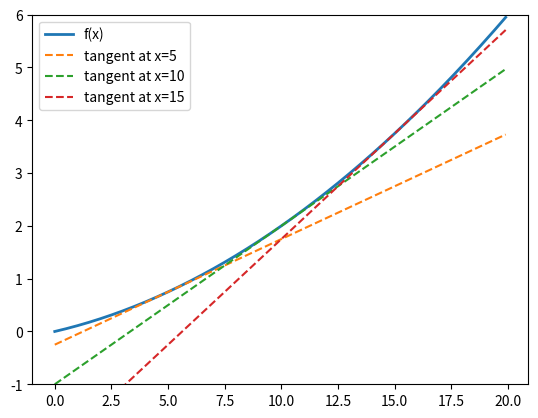
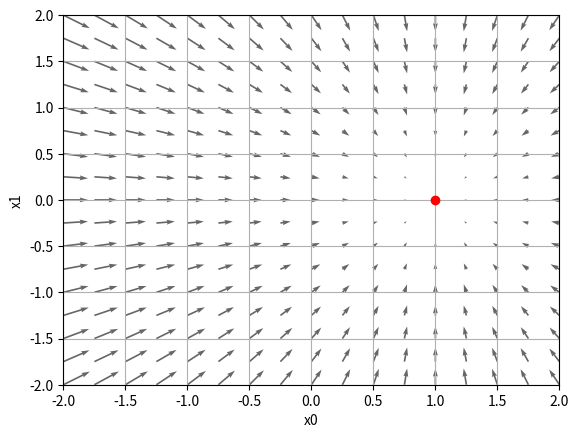
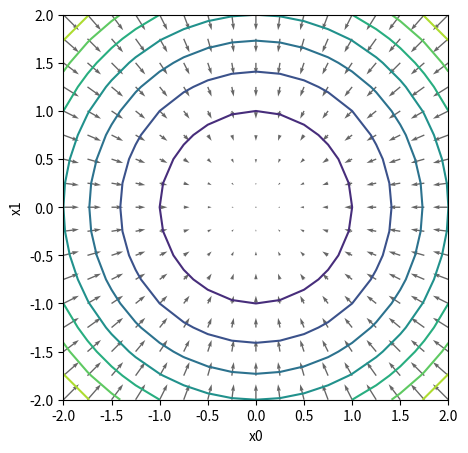
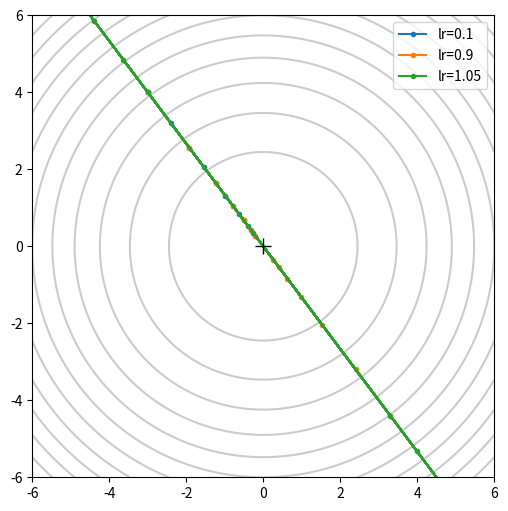
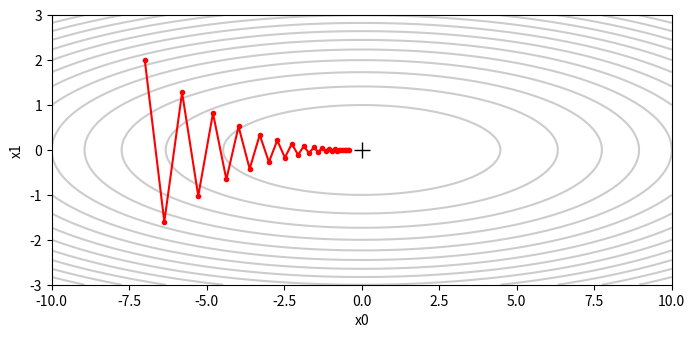

These charts were generated, in order, by the following Python code:
import sys, os
sys.path.append(os.pardir)
import numpy as np
import matplotlib.pyplot as plt

def check(got, want, name='답'):
    if got is None:
        raise AssertionError(f'{name}: 아직 안 채웠어요 (None)')
    if isinstance(want, (tuple, str, bool)):
        ok = got == want
    else:
        ok = np.shape(got) == np.shape(want) and np.allclose(got, want)
    mark = '✅' if ok else '❌'
    print(f'{name} = {got!r}   (정답 {want!r}) {mark}')
    assert ok, f'{name} 이(가) 틀렸어요'

# ---- 4장에서 만든 도구 (올바른 버전) ----
def numerical_diff(f, x):
    h = 1e-4
    return (f(x + h) - f(x - h)) / (2 * h)

def tangent_line(f, x):
    d = numerical_diff(f, x)
    b = f(x) - d * x
    return lambda t: d * t + b

def numerical_gradient(f, x):          # 점 하나 (1차원)
    h = 1e-4
    grad = np.zeros_like(x)
    for i in range(x.size):
        tmp_val = x[i]
        x[i] = tmp_val + h
        fxh1 = f(x)
        x[i] = tmp_val - h
        fxh2 = f(x)
        grad[i] = (fxh1 - fxh2) / (2 * h)
        x[i] = tmp_val
    return grad

def numerical_gradient_2d(f, X):       # 점 여러 개 (행 = 점)
    if X.ndim == 1:
        return numerical_gradient(f, X)
    grad = np.zeros_like(X)
    for idx, x in enumerate(X):
        grad[idx] = numerical_gradient(f, x)
    return grad

def function_1(x):
    return 0.01 * x ** 2 + 0.1 * x

def function_2(x):
    return np.sum(x ** 2)

print('준비 완료')

p1 = (4,)      # 숫자 1 → 행 축이 사라짐 → 1차원
p2 = (1, 4)    # 리스트 [1] → 행 축이 남음 (1개)
p3 = (2, 4)    # 리스트 [0, 2] → 행 2개
p4 = (3,)      # 열 쪽에 숫자 1 → 열 축이 사라짐 → 1차원 (3개 행의 1번 값)
p5 = (3, 1)    # 열 쪽에 리스트 [1] → 열 축이 남음 → 세로 한 줄짜리 2차원

# 확인
M = np.arange(12).reshape(3, 4)
print(M[1].shape, M[[1]].shape, M[[0, 2]].shape, M[:, 1].shape, M[:, [1]].shape)
check(p1, (4,), 'p1'); check(p2, (1, 4), 'p2'); check(p3, (2, 4), 'p3')
check(p4, (3,), 'p4'); check(p5, (3, 1), 'p5')
print('통과!')

pick_a = [0.7, 0.5, 0.4, 0.6]   # (0,2) (1,0) (2,2) (3,1)
pick_b = [0.7, 0.5]             # (0,2) (1,0) — np.arange(2) 대신 [0, 1]을 직접 쓴 것과 같다
pick_c = (2, 3)                 # 목록 하나 → 0번, 1번 '행'을 통째로

# 확인
P = np.array([[0.1, 0.2, 0.7],
              [0.5, 0.4, 0.1],
              [0.3, 0.3, 0.4],
              [0.2, 0.6, 0.2]])
t = np.array([2, 0, 2, 1])
print(P[np.arange(4), t], P[[0, 1], [2, 0]], P[[0, 1]].shape)
check(pick_a, [0.7, 0.5, 0.4, 0.6], 'pick_a')
check(pick_b, [0.7, 0.5], 'pick_b')
check(pick_c, (2, 3), 'pick_c')
print('통과!')

losses = -np.log(P[np.arange(4), t] + 1e-7)   # (4,)
mean_loss = np.mean(losses)                    # = np.sum(losses) / 4
acc = np.sum(np.argmax(P, axis=1) == t) / 4    # 예측 [2, 0, 2, 1] → 모두 맞음

# 확인
print(losses)
check(losses.shape, (4,), 'losses.shape')
check(mean_loss, -np.mean(np.log(np.array([0.7, 0.5, 0.4, 0.6]) + 1e-7)), 'mean_loss')
check(acc, 1.0, 'acc')
print('통과!')

s0 = [12, 15, 18, 21]   # 열마다 위아래로: 0+4+8, 1+5+9, ...
s1 = [6, 22, 38]        # 행마다 옆으로: 0+1+2+3, 4+5+6+7, 8+9+10+11
a0 = [2, 2, 2, 2]       # 열마다 가장 큰 값은 모두 맨 아래 행(2)

# 확인
print(M.sum(axis=0), M.sum(axis=1), np.argmax(M, axis=0))
check(s0, [12, 15, 18, 21], 's0'); check(s1, [6, 22, 38], 's1'); check(a0, [2, 2, 2, 2], 'a0')
print('통과!')

n_wrong = 10   # 1차원이라 shape[0]이 '원소 개수'가 돼 버린다 → 데이터 10개로 착각

def as_batch(y):
    if y.ndim == 1:
        return y.reshape(1, y.size)   # 1행짜리 묶음으로
    return y

def count_data(y):
    return as_batch(y).shape[0]

# 확인
check(n_wrong, 10, 'n_wrong')
check(as_batch(np.zeros(10)).shape, (1, 10), 'as_batch(1차원)')
check(as_batch(np.zeros((5, 10))).shape, (5, 10), 'as_batch(2차원)')
check(count_data(np.zeros(10)), 1, 'count_data(1차원)')
check(count_data(np.zeros((5, 10))), 5, 'count_data(2차원)')
print('통과!')

p_shape = (6,)   # reshape는 '새 배열'을 돌려줄 뿐. 담지 않으면 a는 그대로 → a = a.reshape(2, 3)

# 확인
a = np.arange(6)
a.reshape(2, 3)
print(a.shape)
check(p_shape, (6,), 'p_shape')
print('통과! 바꾼 결과를 쓰려면 a = a.reshape(2, 3) 처럼 다시 담아야 한다.')

# 책 예제 데이터 (실행만)
t1 = np.array([0, 0, 1, 0, 0, 0, 0, 0, 0, 0])
y1 = np.array([0.1, 0.05, 0.6, 0.0, 0.05, 0.1, 0.0, 0.1, 0.0, 0.0])
y2 = np.array([0.1, 0.05, 0.1, 0.0, 0.05, 0.1, 0.0, 0.6, 0.0, 0.0])
Yb = np.array([y1, y2])        # (2, 10) 배치

def my_mse(y, t):
    loss = 0.5 * np.sum((t - y) * (t - y))   # ① 0.5 빠짐  ② return 빠짐  (+ 내장 함수 이름 sum 피하기)
    return loss

# 확인
check(my_mse(y1, t1), 0.0975, 'my_mse(y1)')
print('통과!')

def my_numerical_diff(f, x):
    h = 1e-4
    return (f(x + h) - f(x - h)) / (2 * h)   # 괄호 없으면 2로 나누고 h를 '곱함'

# 확인: x**2 의 x=3 기울기 = 6
check(my_numerical_diff(lambda x: x ** 2, 3.0), 6.0, 'my_numerical_diff')
print('통과!')

def my_cee_batch(y, t):
    if y.ndim == 1:
        t = t.reshape(1, t.size)   # reshape 결과를 다시 담기
        y = y.reshape(1, y.size)
    batch_size = y.shape[0]
    return -np.sum(t * np.log(y + 1e-7)) / batch_size

# 확인
check(my_cee_batch(y1, t1), 0.510825457099338, 'my_cee_batch(y1)')
check(my_cee_batch(Yb, np.array([t1, t1])), 1.406704775046942, 'my_cee_batch(Yb)')
print('통과!')

def my_cee_label(y, t):
    if y.ndim == 1:
        y = y.reshape(1, y.size)
        t = t.reshape(1, t.size)
    batch_size = y.shape[0]
    result = y[np.arange(batch_size), t]                # y.size(원소 전체) → batch_size(행 개수)
    return -np.sum(np.log(result + 1e-7)) / batch_size  # log가 음수라서 앞에 -

# 확인
check(my_cee_label(Yb, np.array([2, 2])), 1.406704775046942, 'my_cee_label(Yb)')
print('통과!')

def my_tangent_line(f, x):
    diff_f = numerical_diff(f, x)
    return lambda t: diff_f * (t - x) + f(x)   # diff_f는 숫자 → 곱하기 * 필요 (diff_f(...)는 '함수 부르기')

# 확인
check(my_tangent_line(function_1, 5)(0), -0.25, 'my_tangent_line(f1, 5)(0)')
print('통과!')

def my_numerical_gradient(f, x):
    h = 1e-4
    grad = np.zeros_like(x)
    for i in range(x.size):
        tmp_val = x[i]
        x[i] = tmp_val + h
        fpx = f(x)
        x[i] = tmp_val - h
        fmx = f(x)
        grad[i] = (fpx - fmx) / (2 * h)   # ① id(내장 함수) → i   ② 괄호
        x[i] = tmp_val
    return grad

# 확인
check(my_numerical_gradient(function_2, np.array([3.0, 4.0])), np.array([6.0, 8.0]), 'my_numerical_gradient')
print('통과!')

def my_numerical_gradient_2d(f, X):
    if X.ndim == 1:
        return numerical_gradient(f, X)
    grad = np.zeros_like(X)
    for idx, x in enumerate(X):
        grad[idx] = numerical_gradient(f, x)   # '어떤 함수(f)'를 '어떤 점(x)'에서 — 둘 다 넘기기
    return grad

# 확인
Pts = np.array([[3.0, 4.0], [0.0, 2.0], [3.0, 0.0]])
check(my_numerical_gradient_2d(function_2, Pts), np.array([[6.0, 8.0], [0.0, 4.0], [6.0, 0.0]]), 'my_numerical_gradient_2d')
print('통과!')

T5 = np.array([[0, 0, 1],
               [1, 0, 0],
               [0, 1, 0],
               [0, 0, 1]])
shape_guess = (4, 3)   # T5의 모양을 예측해 둔 메모

labels5 = np.argmax(T5, axis=1)   # 모양 메모(튜플)가 아니라 실제 데이터 T5를 넣어야 한다

# 확인
check(labels5, np.array([2, 0, 1, 2]), 'labels5')
print('통과!')

pts2 = np.array([[1.0, 1.0],
                 [-1.0, 2.0]])
g2 = numerical_gradient_2d(function_2, pts2)
U = -g2[:, 0]   # 기울기는 오르막 방향 → 마이너스를 붙여야 내리막(최솟값 쪽)
V = -g2[:, 1]

# 확인: (1, 1)에서는 왼쪽 아래(-, -)로, (-1, 2)에서는 오른쪽 아래(+, -)로 가야 원점이다
check(U, np.array([-2.0, 2.0]), 'U')
check(V, np.array([-2.0, -4.0]), 'V')
print('통과!')

mg_shape = (2, 3)
mg_X = [[0, 1, 2],
        [0, 1, 2]]   # x0 줄을 x1 개수(2)만큼 아래로 복사
mg_Y = [[5, 5, 5],
        [6, 6, 6]]   # x1 값을 x0 개수(3)만큼 옆으로

# 확인
x0 = np.array([0, 1, 2])
x1 = np.array([5, 6])
X, Y = np.meshgrid(x0, x1)
print(X); print(Y)
check(mg_shape, (2, 3), 'mg_shape')
check(mg_X, X, 'mg_X')
check(mg_Y, Y, 'mg_Y')
print('통과!')

flat_X = [0, 1, 2, 0, 1, 2]   # 위 행부터 차례로
flat_Y = [5, 5, 5, 6, 6, 6]
where_25 = 2                  # flat_X[2] = 2, flat_Y[2] = 5

# 확인
print(X.flatten(), Y.flatten())
check(flat_X, X.flatten(), 'flat_X')
check(flat_Y, Y.flatten(), 'flat_Y')
check(where_25, 2, 'where_25')
print('통과!')

Xf = X.flatten()
Yf = Y.flatten()

pts = np.array([Xf, Yf]).T   # (2, 6) 쌓기 → .T → (6, 2)
back = pts.T                 # 다시 (2, 6): back[0] = 모든 x0, back[1] = 모든 x1

# 확인
print(pts)
check(pts.shape, (6, 2), 'pts.shape')
check(pts[4], np.array([1, 6]), 'pts[4]')
check(back.shape, (2, 6), 'back.shape')
check(back[0], Xf, 'back[0]')
print('통과!')

Z_grid = X ** 2 + Y ** 2                        # (2, 3) — 격자 모양 그대로
Z_loop = np.array([function_2(p) for p in pts])  # (6,) — 점마다 하나
Z_back = Z_loop.reshape(X.shape)                 # (6,) → (2, 3)

# 확인
print(Z_grid)
check(Z_grid.shape, (2, 3), 'Z_grid.shape')
check(Z_loop.shape, (6,), 'Z_loop.shape')
check(Z_back, Z_grid, 'Z_back')
print('통과! flatten ↔ reshape(X.shape)는 서로 되돌리는 관계다.')

print(np.column_stack([Xf, Yf]))
print('같은가?', np.array_equal(np.column_stack([Xf, Yf]), pts))

predict_lines = (3, 200)   # 접선 3개 × x값 200개

xs = np.arange(0.0, 20.0, 0.1)
points = [5, 10, 15]

slopes = np.array([numerical_diff(function_1, p) for p in points])   # [0.2, 0.3, 0.4]
lines = np.array([tangent_line(function_1, p)(xs) for p in points])  # (3, 200)

plt.plot(xs, function_1(xs), label='f(x)', linewidth=2)
for p, row in zip(points, lines):          # zip: 두 목록을 같은 순서끼리 짝지어 꺼내기
    plt.plot(xs, row, '--', label=f'tangent at x={p}')
plt.ylim(-1, 6)
plt.legend()
plt.show()

# 확인
check(predict_lines, (3, 200), 'predict_lines')
check(slopes, np.array([0.2, 0.3, 0.4]), 'slopes')
check(lines.shape, (3, 200), 'lines.shape')
check(lines[1][100], tangent_line(function_1, 10)(xs[100]), 'lines[1][100]')
print('통과!')

center = (1, 0)   # (x0 - 1)²이 0이 되는 x0 = 1, x1² 이 0이 되는 x1 = 0

def function_g(x):
    return (x[0] - 1) ** 2 + x[1] ** 2

g0 = np.arange(-2, 2.5, 0.25)
Xg, Yg = np.meshgrid(g0, g0)
Xg = Xg.flatten()
Yg = Yg.flatten()

grad_g = numerical_gradient_2d(function_g, np.array([Xg, Yg]).T)   # (324, 2)

plt.figure()
plt.quiver(Xg, Yg, -grad_g[:, 0], -grad_g[:, 1], angles='xy', color='#666666')
plt.plot(1, 0, 'ro')   # 최솟값 표시
plt.xlim([-2, 2]); plt.ylim([-2, 2])
plt.xlabel('x0'); plt.ylabel('x1')
plt.grid()
plt.show()

# 확인: 손으로 미분한 값(2(x0 - 1), 2x1)과 비교
check(center, (1, 0), 'center')
check(Xg.shape, (324,), 'Xg.shape')
check(grad_g.shape, (324, 2), 'grad_g.shape')
check(grad_g, np.array([2 * (Xg - 1), 2 * Yg]).T, 'grad_g (손 계산과 비교)')
print('통과!')

c0 = np.arange(-2, 2.25, 0.25)
Xc, Yc = np.meshgrid(c0, c0)        # 2차원 그대로
Zc = Xc ** 2 + Yc ** 2              # 2차원 함수 값 (C-4의 방법 1)

Gc = numerical_gradient_2d(function_2, np.array([Xc.flatten(), Yc.flatten()]).T)

plt.figure(figsize=(5, 5))
plt.contour(Xc, Yc, Zc, levels=8)                     # 등고선
plt.quiver(Xc.flatten(), Yc.flatten(), -Gc[:, 0], -Gc[:, 1], angles='xy', color='#666666')
plt.gca().set_aspect('equal')                         # 가로세로 비율 같게 (원이 원으로 보이게)
plt.xlabel('x0'); plt.ylabel('x1')
plt.show()

angle = 90   # 기울기는 등고선과 '직각' 방향 = 가장 가파르게 내려가는 방향

# 확인
check(angle, 90, 'angle')
print('통과! 등고선을 따라가면 값이 안 변하고, 직각 방향이 가장 빨리 변한다.')

predict_hist = (21, 2)   # 처음 위치 1개 + 이동 20번

def gradient_descent_history(f, init_x, lr=0.1, step_num=20):
    x = init_x.copy()
    history = [x.copy()]                 # 처음 위치
    for i in range(step_num):
        x -= lr * numerical_gradient(f, x)
        history.append(x.copy())         # copy 안 하면 모든 칸이 같은 배열(마지막 값)이 된다
    return np.array(history)             # (step_num + 1, 2)

# 확인
init = np.array([-3.0, 4.0])
hist = gradient_descent_history(function_2, init, lr=0.1, step_num=20)
check(predict_hist, (21, 2), 'predict_hist')
check(hist.shape, (21, 2), 'hist.shape')
check(hist[0], np.array([-3.0, 4.0]), 'hist[0]')
check(hist[-1], np.array([-3.0, 4.0]) * 0.8 ** 20, 'hist[-1]')   # x² 은 한 번에 (1 - 2*0.1) = 0.8배씩 줄어든다
check(init, np.array([-3.0, 4.0]), 'init (바뀌면 안 됨)')
print('통과!')

predict_flip = True      # 1 - 2*0.9 = -0.8 → 매번 부호가 바뀌며 0.8배 (지그재그로 수렴)
predict_diverge = 1.05   # 1 - 2*1.05 = -1.1 → 절댓값이 1.1배씩 커짐 (발산)

# 그래프 + 확인 (실행만)
d0 = np.arange(-6, 6.1, 0.1)
Xd, Yd = np.meshgrid(d0, d0)
Zd = Xd ** 2 + Yd ** 2

plt.figure(figsize=(6, 6))
plt.contour(Xd, Yd, Zd, levels=12, colors='#cccccc')
for lr in [0.1, 0.9, 1.05]:
    h = gradient_descent_history(function_2, np.array([-3.0, 4.0]), lr=lr, step_num=12)
    plt.plot(h[:, 0], h[:, 1], 'o-', markersize=3, label=f'lr={lr}')   # 0열 = x0들, 1열 = x1들
plt.plot(0, 0, 'k+', markersize=12)
plt.xlim(-6, 6); plt.ylim(-6, 6)
plt.gca().set_aspect('equal')
plt.legend()
plt.show()

h09 = gradient_descent_history(function_2, np.array([-3.0, 4.0]), lr=0.9, step_num=4)
print('lr=0.9 의 x0:', h09[:, 0])
check(predict_flip, bool(np.all(h09[:-1, 0] * h09[1:, 0] < 0)), 'predict_flip')
check(predict_diverge, 1.05, 'predict_diverge')
print('통과!')

def f_long(x):
    return x[0] ** 2 / 20.0 + x[1] ** 2

L0 = np.arange(-10, 10.1, 0.1)
L1 = np.arange(-3, 3.05, 0.05)
XL, YL = np.meshgrid(L0, L1)
ZL = XL ** 2 / 20.0 + YL ** 2

hL = gradient_descent_history(f_long, np.array([-7.0, 2.0]), lr=0.9, step_num=30)

plt.figure(figsize=(8, 3.5))
plt.contour(XL, YL, ZL, levels=15, colors='#cccccc')
plt.plot(hL[:, 0], hL[:, 1], 'o-', color='red', markersize=3)
plt.plot(0, 0, 'k+', markersize=12)
plt.xlabel('x0'); plt.ylabel('x1')
plt.show()
print('30번 뒤 위치:', hL[-1])

faster = 'x1'   # x1: |−0.8|배씩 빠르게(지그재그) / x0: 0.91배씩 아주 느리게

# 확인
check(faster, 'x1' if abs(hL[-1][1]) < abs(hL[-1][0]) else 'x0', 'faster')
print('통과! 한 학습률로는 두 방향을 동시에 잘 맞추기 어렵다 → 6장의 주제')

e1_a = [100, 2, 3]   # b = a 는 복사가 아니라 같은 상자에 이름표 b를 붙인 것 → b로 고치면 a도 바뀐다
e1_is = True         # 같은 상자

# 확인
a = np.array([1, 2, 3])
b = a
b[0] = 100
print('a =', a, '  a is b =', a is b)
check(e1_a, a, 'e1_a')
check(e1_is, a is b, 'e1_is')
print('통과!')

e2_a = [1, 2, 3]   # 다른 상자를 고쳤으니 a는 그대로
e2_is = False      # 상자가 2개
e2_eq = True       # 복사 직후에는 값이 같다 (값이 같다 ≠ 같은 상자)

# 확인
a = np.array([1, 2, 3])
b = a.copy()
eq_before = np.array_equal(a, b)
b[0] = 100
print('a =', a, '  a is b =', a is b, '  복사 직후 값이 같았나 =', eq_before)
check(e2_a, a, 'e2_a')
check(e2_is, a is b, 'e2_is')
check(e2_eq, eq_before, 'e2_eq')
print('통과!')

e3_after1 = [4.0, 4.0]   # -= 는 상자를 그 자리에서 고친다 → a도 4
e3_after2 = [4.0, 4.0]   # c - 1 은 새 상자를 만들고 이름표 c만 옮긴다 → a는 그대로 4
e3_c_is_a = False        # c는 이제 새 상자 [3, 3]에 붙어 있다

# 확인
a = np.array([5.0, 5.0])
b = a
b -= 1
after1 = a.copy()
c = a
c = c - 1
print('① 뒤 a =', after1, '  ② 뒤 a =', a, '  c =', c, '  c is a =', c is a)
check(e3_after1, after1, 'e3_after1')
check(e3_after2, a, 'e3_after2')
check(e3_c_is_a, c is a, 'e3_c_is_a')
print('통과!')

e4_n = 5   # 숫자는 불변 → m -= 1 은 새 숫자 4를 만들고 이름표 m만 옮긴다

# 확인
n = 5
m = n
m -= 1
print('n =', n, '  m =', m)
check(e4_n, n, 'e4_n')
print('통과! 이 함정은 배열·리스트·딕셔너리처럼 "고칠 수 있는 물건"에서만 드러난다.')

e5_after1 = [9.0, 19.0]   # 함수 안의 v는 바깥 a와 같은 상자 → -= 로 직접 고침
e5_after2 = [9.0, 19.0]   # v = v - 1 은 함수 안에서만 새 상자. 바깥 a는 그대로
e5_ret = 'None'           # return이 없으면 None → 새 상자 결과는 버려진다

# 확인
def sub_inplace(v):
    v -= 1

def sub_new(v):
    v = v - 1

a = np.array([10.0, 20.0])
sub_inplace(a)
after1 = a.copy()
ret = sub_new(a)
print('① 뒤 a =', after1, '  ② 뒤 a =', a, '  sub_new의 반환값 =', ret)
check(e5_after1, after1, 'e5_after1')
check(e5_after2, a, 'e5_after2')
check(e5_ret, str(ret), 'e5_ret')
print('통과! 바깥 배열을 바꾸지 않으려면 함수 안에서 .copy(), 새 결과를 쓰려면 return.')

e6_hist = [3, 3, 3]   # 리스트에 '같은 상자'를 3번 넣었다 → 마지막 값만 3번 보인다
e6_same = True

# 확인
x = np.array([0.0])
hist = []
for i in range(3):
    x += 1
    hist.append(x)
print('hist =', hist, '  hist[0] is hist[2] =', hist[0] is hist[2])
check(e6_hist, np.array(hist).ravel(), 'e6_hist')
check(e6_same, hist[0] is hist[2], 'e6_same')
print('통과! 그 순간의 값을 남기려면 hist.append(x.copy())')

e7_after1 = [0, 99, 2, 3, 4]   # 슬라이스 = 원래 상자의 창 → a도 바뀐다
e7_after2 = [0, 99, 2, 3, 4]   # 리스트 인덱싱 = 복사본 → a는 그대로

# 확인
a = np.arange(5)
s = a[1:3]
s[0] = 99
after1 = a.copy()
f = a[[3, 4]]
f[0] = -1
print('① 뒤 a =', after1, '  ② 뒤 a =', a, '  f =', f)
check(e7_after1, after1, 'e7_after1')
check(e7_after2, a, 'e7_after2')
print('통과!')

e8_M = [[1, 1, 1], [0, 0, 0]]   # row는 Mz 0번 행의 창 → 같은 칸을 고친다

# 확인
Mz = np.zeros((2, 3))
row = Mz[0]
row += 1
print(Mz)
check(e8_M, Mz, 'e8_M')
print('통과!')

e9_after1 = [0.5, 0.5]   # 같은 상자를 고쳤으니 계층도 0.5를 본다
e9_after2 = [0.5, 0.5]   # 딕셔너리만 새 상자 [0, 0]으로 바뀌고, 계층은 옛 상자를 그대로 들고 있다
e9_safe = 1              # -= (그 자리에서 고치기) → 4장 5-4의 갱신 코드도 이 방식

# 확인
params = {'W': np.ones(2)}
layer_W = params['W']
params['W'] -= 0.5
after1 = layer_W.copy()
params['W'] = params['W'] - 0.5
after2 = layer_W.copy()
print('① 뒤 layer_W =', after1, '  ② 뒤 layer_W =', after2, '  params[W] =', params['W'])
check(e9_after1, after1, 'e9_after1')
check(e9_after2, after2, 'e9_after2')
check(e9_safe, 1, 'e9_safe')
print('통과! 이름표 성질은 버그의 원인도 되고, 일부러 이용하기도 한다.')

def safe_gradient_descent(f, init_x, lr=0.1, step_num=100):
    x = init_x.copy()          # 새 상자에서 시작 → init_x는 그대로
    for i in range(step_num):
        x -= lr * numerical_gradient(f, x)
    return x

# 확인
start = np.array([-3.0, 4.0])
res = safe_gradient_descent(function_2, start)
check(res, np.array([0.0, 0.0]), '결과')
check(start, np.array([-3.0, 4.0]), 'start (바뀌면 안 됨)')
check(res is start, False, 'res is start')
print('통과!')

def path_of(f, init_x, lr=0.1, step_num=3):
    x = init_x.copy()
    history = []
    for i in range(step_num):
        history.append(x.copy())   # 그 순간의 값을 새 상자로 남기기
        x -= lr * numerical_gradient(f, x)
    return np.array(history)

# 확인: x² 은 lr=0.1 이면 한 번에 0.8배
p = path_of(function_2, np.array([-3.0, 4.0]))
print(p)
check(p, np.array([[-3.0, 4.0], [-2.4, 3.2], [-1.92, 2.56]]), 'path')
print('통과!')

def gradient_no_restore(f, x):
    h = 1e-4
    grad = np.zeros_like(x)
    for i in range(x.size):
        tmp_val = x[i]
        x[i] = tmp_val + h
        fxh1 = f(x)
        x[i] = tmp_val - h
        fxh2 = f(x)
        grad[i] = (fxh1 - fxh2) / (2 * h)
        x[i] = tmp_val          # 복원: x는 바깥 배열과 같은 상자라서, 안 하면 바깥 값이 틀어진 채로 남는다
    return grad

# 확인
f_xy = lambda x: x[0] * x[1]
pt = np.array([3.0, 4.0])
g = gradient_no_restore(f_xy, pt)
print('기울기 =', g, '  계산 뒤 pt =', pt)
check(pt, np.array([3.0, 4.0]), 'pt (바깥 배열이 그대로여야 함)')
check(g, np.array([4.0, 3.0]), '기울기')
print('통과!')

# 옛 상자: [1, 2, 3] → b[2]=30 → [1, 2, 30] → d[0]=10 → [10, 2, 30]  (b, d가 같은 상자를 고침)
e13_a = [20.0, 4.0, 60.0]   # 옛 상자 [10, 2, 30] × 2 → 새 상자
e13_b = [10.0, 2.0, 30.0]   # 옛 상자를 계속 봄
e13_c = [1.0, 20.0, 3.0]    # 처음에 복사해 둔 별도 상자
e13_d = [10.0, 2.0]         # 옛 상자의 0~1번 칸 창
# e = a[[0, 1]] 는 복사본이라 e[1] = 200 은 아무 데도 영향 없음

# 확인 (이제 실행해서 맞춰 보기)
a = np.array([1.0, 2.0, 3.0])
b = a
c = a.copy()
d = a[0:2]
e = a[[0, 1]]
b[2] = 30
d[0] = 10
c[1] = 20
e[1] = 200
a = a * 2
print('a =', a, ' b =', b, ' c =', c, ' d =', d, ' e =', e)
check(e13_a, a, 'e13_a'); check(e13_b, b, 'e13_b')
check(e13_c, c, 'e13_c'); check(e13_d, d, 'e13_d')
print('통과! 이름표와 상자를 그릴 수 있으면 이 함정은 끝.')
